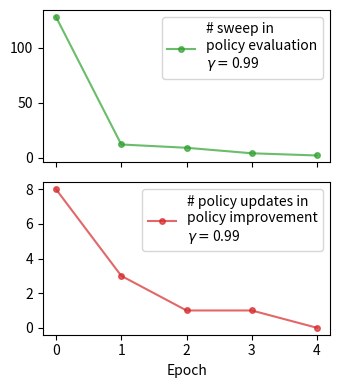
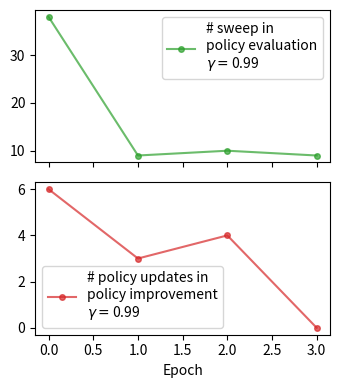
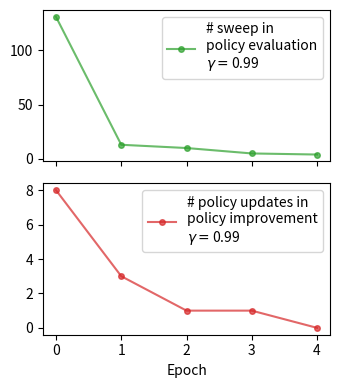
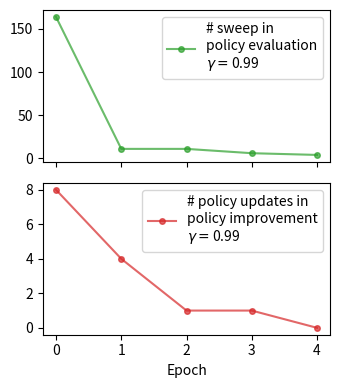

These charts were generated, in order, by the following Python code:
import numpy as np
import matplotlib.pyplot as plt

# Define the grid world setup and transition model
def create_grid_world(r):
    # Reward function for the grid world
    reward_function = np.full(9, -1)  # All non-terminal states have a reward of -1
    reward_function[0] = 10  # Upper-left corner terminal state
    reward_function[2] = r   # Upper-right corner terminal state

    # Transition model
    transition_model = np.zeros((9, 4, 9))  # 9 states, 4 actions (Up, Down, Left, Right)
    
    # Action indices: Up = 0, Down = 1, Left = 2, Right = 3
    # Define the state transitions, with 80% probability to go in the intended direction
    directions = [(-3, 0), (3, 0), (0, -1), (0, 1)]  # Up, Down, Left, Right
    for state in range(9):
        if state == 0 or state == 2:  # Terminal states
            continue
        for action in range(4):
            intended_direction = directions[action]
            intended_state = state + intended_direction[0] + intended_direction[1]
            
            # Ensure the state is within bounds (0-8) and doesn't fall off the grid
            if intended_state < 0 or intended_state >= 9:
                intended_state = state  # Wall collision, stay in the same state
            
            # 80% to move in the intended direction
            transition_model[state, action, intended_state] += 0.8

            # For the right-angle directions (10% probability each)
            for perpendicular_action in [(action + 1) % 4, (action + 3) % 4]:
                perpendicular_direction = directions[perpendicular_action]
                perpendicular_state = state + perpendicular_direction[0] + perpendicular_direction[1]

                # Ensure perpendicular state is within bounds
                if perpendicular_state < 0 or perpendicular_state >= 9:
                    perpendicular_state = state  # Wall collision, stay in the same state
                
                transition_model[state, action, perpendicular_state] += 0.1

    return reward_function, transition_model

class PolicyIteration:
    def __init__(self, reward_function, transition_model, gamma, init_policy=None):
        self.num_states = len(reward_function)
        self.num_actions = len(transition_model[0])  # Number of actions
        self.reward_function = np.nan_to_num(reward_function)

        self.transition_model = transition_model
        self.gamma = gamma

        self.values = np.zeros(self.num_states)
        if init_policy is None:
            self.policy = np.random.randint(0, self.num_actions, self.num_states)
        else:
            self.policy = init_policy

    def one_policy_evaluation(self):
        delta = 0
        for s in range(self.num_states):
            temp = self.values[s]
            a = self.policy[s]
            p = self.transition_model[s, a]
            self.values[s] = self.reward_function[s] + self.gamma * np.sum(p * self.values)
            delta = max(delta, abs(temp - self.values[s]))
        return delta

    def run_policy_evaluation(self, tol=1e-3):
        epoch = 0
        delta = self.one_policy_evaluation()
        delta_history = [delta]
        while epoch < 500:
            delta = self.one_policy_evaluation()
            delta_history.append(delta)
            if delta < tol:
                break
        return len(delta_history)

    def run_policy_improvement(self):
        update_policy_count = 0
        for s in range(self.num_states):
            temp = self.policy[s]
            v_list = np.zeros(self.num_actions)
            for a in range(self.num_actions):
                p = self.transition_model[s, a]
                v_list[a] = np.sum(p * self.values)
            self.policy[s] = np.argmax(v_list)
            if temp != self.policy[s]:
                update_policy_count += 1
        return update_policy_count

    def train(self, tol=1e-3, plot=True):
        epoch = 0
        eval_count = self.run_policy_evaluation(tol=tol)
        eval_count_history = [eval_count]
        policy_change = self.run_policy_improvement()
        policy_change_history = [policy_change]

        while epoch < 500:
            epoch += 1
            new_eval_count = self.run_policy_evaluation(tol)
            new_policy_change = self.run_policy_improvement()
            eval_count_history.append(new_eval_count)
            policy_change_history.append(new_policy_change)

            # Print the last few policies and values as grid
            if epoch % 10 == 0 or new_policy_change == 0:  # Print every 10 epochs
                print(f"\nEpoch {epoch}:")
                self.print_grid(self.policy, "Policy")
                self.print_grid(self.values, "Values")

            if new_policy_change == 0:
                break

        print(f'\nFinal Policy:')
        self.print_grid(self.policy, "Final Policy")
        print(f'Final Values:')
        self.print_grid(self.values, "Final Values")

        if plot is True:
            fig, axes = plt.subplots(2, 1, figsize=(3.5, 4), sharex='all', dpi=200)
            axes[0].plot(np.arange(len(eval_count_history)), eval_count_history, marker='o', markersize=4, alpha=0.7,
                         color='#2ca02c', label='# sweep in \npolicy evaluation\n' + r'$\gamma =$' + f'{self.gamma}')
            axes[0].legend()

            axes[1].plot(np.arange(len(policy_change_history)), policy_change_history, marker='o',
                         markersize=4, alpha=0.7, color='#d62728',
                         label='# policy updates in \npolicy improvement\n' + r'$\gamma =$' + f'{self.gamma}')
            axes[1].set_xlabel('Epoch')
            axes[1].legend()
            plt.tight_layout()
            plt.show()

    def print_grid(self, data, title=""):
        """ Helper function to print the grid """
        grid_size = 3  # 3x3 grid
        arrows = ['↑', '↓', '←', '→']
        grid = np.full((grid_size, grid_size), "", dtype=object)
        value_grid = np.full((grid_size, grid_size), "", dtype=object)

        for i in range(grid_size):
            for j in range(grid_size):
                idx = i * grid_size + j
                if data is self.policy:
                    grid[i, j] = arrows[data[idx]]  # Policy (actions)
                elif data is self.values:
                    value_grid[i, j] = f"{data[idx]:.2f}"  # Values

        print(f"{title} Grid:")
        for i in range(grid_size):
            print(' '.join(grid[i]))
        print("\nValues Grid:")
        for i in range(grid_size):
            print(' '.join(value_grid[i]))

# Example usage of PolicyIteration
r_values = [100, 3, 0, -3]
for r in r_values:
    reward_function, transition_model = create_grid_world(r)
    policy_iteration = PolicyIteration(reward_function, transition_model, gamma=0.99)
    policy_iteration.train()
